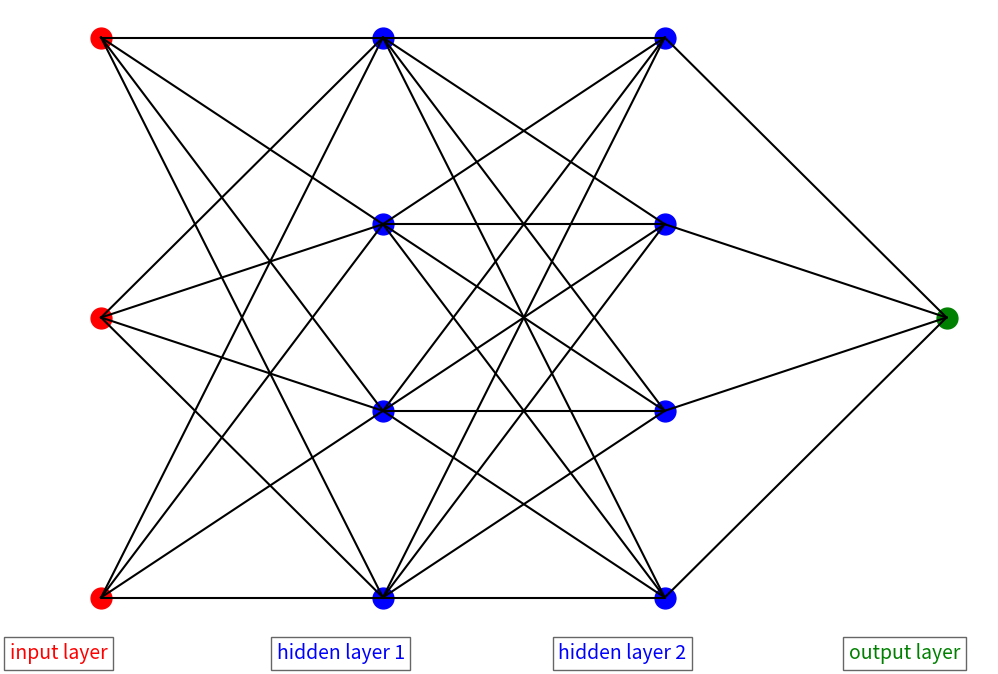

This figure's Python source:
import numpy as np
import matplotlib.pyplot as plt

learning_rate = 0.01

class Neuron:
    def __init__(self, n_inputs, bias = 0., weights = None):
        self.b = bias
        if weights: self.ws = np.array(weights)
        else: self.ws = np.random.rand(n_inputs)

    def _f(self, x):
        return max(x * 0.1, x)

    def _df(self, x):
        return 0.1 if x < 0 else 1

    def __call__(self, xs):
        self.last_input = xs
        self.last_output = self._f(xs @ self.ws + self.b)
        return self.last_output

    def backward(self, dL_dy):
        dy_dx = self._df(self.last_input @ self.ws + self.b)
        dL_dx = dL_dy * dy_dx
        dL_dw = dL_dx * self.last_input
        dL_db = dL_dx
        self.ws -= learning_rate * dL_dw
        self.b -= learning_rate * dL_db
        return dL_dx @ self.ws

class ANN:
    def __init__(self, layer_sizes):
        self.layers = []
        for i in range(len(layer_sizes) - 1):
            layer = [Neuron(layer_sizes[i]) for _ in range(layer_sizes[i+1])]
            self.layers.append(layer)

    def forward(self, x):
        for layer in self.layers:
            x = np.array([neuron(x) for neuron in layer])
        return x

    def backward(self, dL_dy):
        for layer in reversed(self.layers):
            dL_dy = np.array([neuron.backward(dL_dy[i]) for i, neuron in enumerate(layer)])
        return dL_dy


def visualize_ann(layer_sizes):
    fig, ax = plt.subplots(figsize=(12, 8))
    ax.axis('off')

    colors = ['red', 'blue', 'blue', 'green']

    layer_xs = np.linspace(0, 1, len(layer_sizes))
    for i, (n_neurons, x, color) in enumerate(zip(layer_sizes, layer_xs, colors)):
        y_space = np.linspace(0, 1, n_neurons)

        if y_space.argmax() == 0:
            y_space = np.array([0.5])
        for y in y_space:
            ax.plot(x, y, 'o', markersize=15, color=color)

        if i > 0:
            prev_y_space = np.linspace(0, 1, layer_sizes[i-1])
            for y in y_space:
                for prev_y in prev_y_space:
                    ax.plot([layer_xs[i-1], x], [prev_y, y], 'k-')

    ax.text(layer_xs[0] - 0.05, -0.1, 'input layer', va='center', ha='center', color='red', fontsize=14, bbox=dict(facecolor='white', alpha=0.6))
    ax.text(layer_xs[1] - 0.05, -0.1, 'hidden layer 1', va='center', ha='center', color='blue', fontsize=14, bbox=dict(facecolor='white', alpha=0.6))
    ax.text(layer_xs[2] - 0.05, -0.1, 'hidden layer 2', va='center', ha='center', color='blue', fontsize=14, bbox=dict(facecolor='white', alpha=0.6))
    ax.text(layer_xs[3] - 0.05, -0.1, 'output layer', va='center', ha='center', color='green', fontsize=14, bbox=dict(facecolor='white', alpha=0.6))

    plt.show()

layer_sizes = [3, 4, 4, 1]
ann = ANN(layer_sizes)
visualize_ann(layer_sizes)
